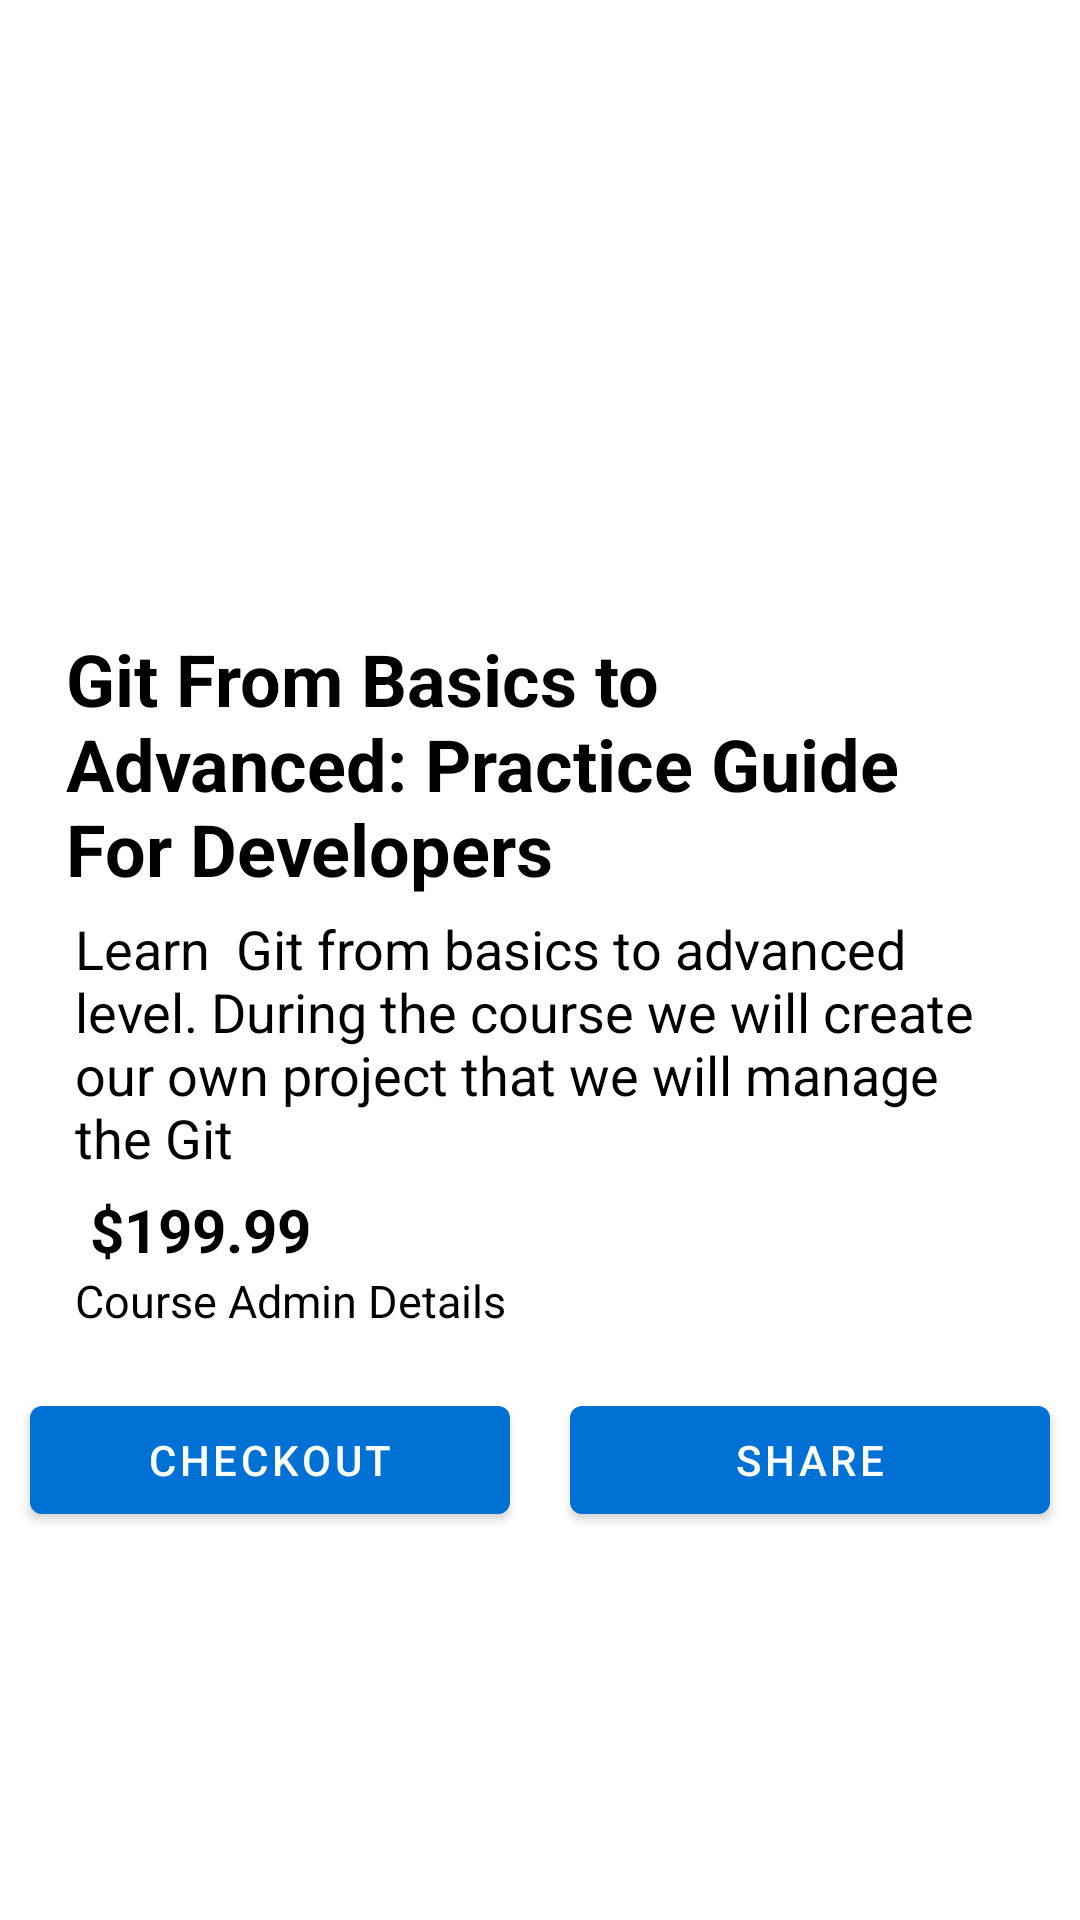

Produce the Android XML layout that renders to this screen, including the resource entries it uses.
<!-- AndroidManifest.xml: application theme Theme.Jobz4Me -->
<!-- res/layout/activity_course_details.xml -->
<?xml version="1.0" encoding="utf-8"?>
<LinearLayout xmlns:android="http://schemas.android.com/apk/res/android"
    xmlns:app="http://schemas.android.com/apk/res-auto"
    xmlns:tools="http://schemas.android.com/tools"
    android:layout_width="match_parent"
    android:layout_height="match_parent"
    tools:context=".CourseDetailsActivity"
    android:orientation="vertical"
   >

    <androidx.cardview.widget.CardView
        android:layout_width="match_parent"
        android:layout_height="200dp"
        app:cardCornerRadius="30dp"
        app:cardElevation="0dp"
        android:layout_marginVertical="5dp">
        <ImageView
            android:layout_width="match_parent"
            android:layout_height="200dp"
            android:id="@+id/image_course"/>
    </androidx.cardview.widget.CardView>
    <TextView
        android:layout_width="wrap_content"
        android:layout_height="wrap_content"
        android:layout_marginHorizontal="22dp"
        android:textSize="24dp"
        android:layout_gravity="center"
        android:text="Git From Basics to Advanced: Practice Guide For Developers"
        android:textStyle="bold"
        android:textColor="@color/black"
        android:id="@+id/title"/>
    <TextView

        android:layout_width="match_parent"
        android:layout_height="wrap_content"
        android:layout_marginHorizontal="25dp"
        android:textColor="@color/black"
        android:layout_marginTop="5dp"
        android:text="Learn  Git from basics to advanced level. During the course we will create our own project that we will manage the Git"
        android:textSize="18sp"

        android:id="@+id/headline"/>
    <TextView
        android:layout_width="wrap_content"
        android:layout_height="wrap_content"
        android:id="@+id/price"
        android:textSize="20sp"
        android:text="$199.99"
        android:layout_marginHorizontal="30dp"
        android:layout_marginTop="5dp"
        android:textColor="@color/black"
        android:textStyle="bold"/>
    <TextView
        android:layout_width="wrap_content"
        android:layout_height="wrap_content"
        android:text="Course Admin Details"
        android:textColor="@color/black"
        android:textSize="15dp"
        android:layout_marginHorizontal="25dp"
        />
    <TextView
        android:layout_width="wrap_content"
        android:layout_height="wrap_content"
        android:layout_marginLeft="22dp"
        android:id="@+id/admins"/>
    <LinearLayout
        android:layout_width="match_parent"
        android:layout_height="wrap_content"
        android:gravity="center"
        android:orientation="horizontal">
        <com.google.android.material.button.MaterialButton
            android:layout_width="0dp"
            android:layout_height="wrap_content"
            android:text="checkOut"
            android:layout_weight="50"
            android:id="@+id/btn_check_out"
            android:layout_marginHorizontal="10dp"
            />
        <com.google.android.material.button.MaterialButton
            android:layout_width="0dp"
            android:layout_height="wrap_content"
            android:text="Share"
            android:layout_marginHorizontal="10dp"
            android:layout_weight="50"
            android:id="@+id/btn_share"
 />
    </LinearLayout>



</LinearLayout>
<!-- resources referenced by this layout -->
<resources>
  <style name="Theme.Jobz4Me" parent="Theme.MaterialComponents.DayNight.DarkActionBar">
          
          <item name="colorPrimary">#0071D4</item>
          <item name="colorPrimaryVariant">#025C91</item>
          <item name="colorOnPrimary">@color/white</item>
          
          <item name="colorSecondary">#29B6F6</item>
          <item name="colorSecondaryVariant">#0097A7</item>
          <item name="colorOnSecondary">@color/black</item>
          
          <item name="android:statusBarColor" tools:targetApi="l">?attr/colorPrimaryVariant</item>
          
      </style>
  <!-- not gathered from this repository: default colours our renderer supplied (Android Studio template values) -->
  <color name="black">#FF000000</color>
  <color name="white">#FFFFFFFF</color>
</resources>
